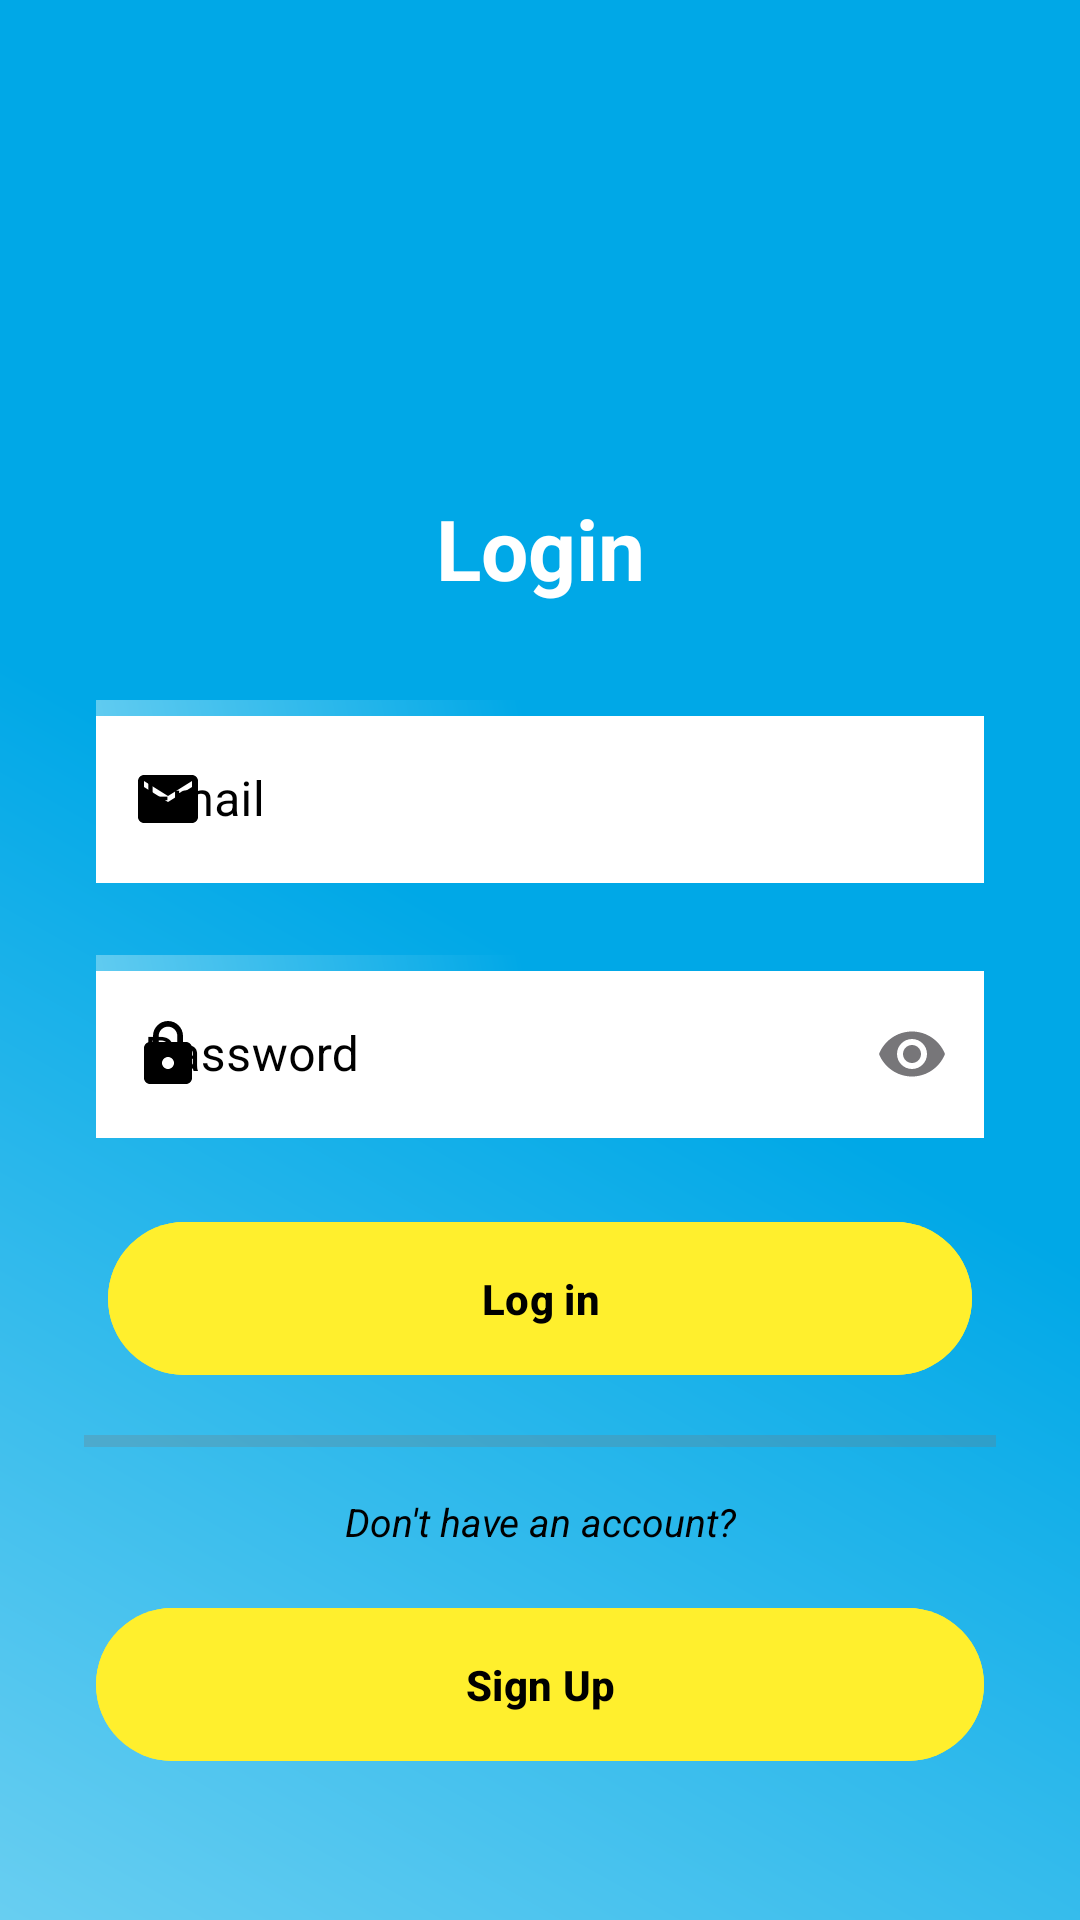

Reconstruct the res/layout file that produces this screen, plus the resources it refers to.
<!-- AndroidManifest.xml: application theme Theme.OCR -->
<!-- res/layout/activity_login.xml -->
<?xml version="1.0" encoding="utf-8"?>
<androidx.constraintlayout.widget.ConstraintLayout xmlns:android="http://schemas.android.com/apk/res/android"
    xmlns:app="http://schemas.android.com/apk/res-auto"
    xmlns:tools="http://schemas.android.com/tools"
    android:layout_width="match_parent"
    android:layout_height="match_parent"
    tools:context=".LoginScreen.LoginActivity"
    android:background="@drawable/gradient_background"
    android:animateLayoutChanges="true"
    >

    <ImageView
        android:id="@+id/headerImage"
        android:layout_width="match_parent"
        android:layout_height="100dp"
        android:layout_marginStart="44dp"
        android:layout_marginTop="32dp"
        android:layout_marginEnd="50dp"
        android:scaleType="fitCenter"
        android:src="@drawable/ocr"
        app:layout_constraintEnd_toEndOf="parent"
        app:layout_constraintStart_toStartOf="parent"
        app:layout_constraintTop_toTopOf="parent"
        />


    <TextView
        android:id="@+id/LoginHeading"
        android:layout_width="match_parent"
        android:layout_height="wrap_content"
        android:layout_marginTop="32dp"
        android:text="Login"
        android:textAlignment="center"
        android:textColor="@color/white"

        android:textSize="28sp"
        android:textStyle="bold"
        app:layout_constraintEnd_toEndOf="parent"
        app:layout_constraintStart_toStartOf="parent"
        app:layout_constraintTop_toBottomOf="@id/headerImage" />

    <com.google.android.material.textfield.TextInputLayout
        android:id="@+id/EmailInput"
        style="@style/Widget.MaterialComponents.TextInputLayout.OutlinedBox"
        android:layout_width="match_parent"
        android:layout_height="wrap_content"
        android:layout_marginStart="32dp"
        android:layout_marginTop="32dp"
        android:layout_marginEnd="32dp"
        android:hint="Email"
        android:textColorHint="@color/black"
        app:endIconMode="clear_text"
        app:layout_constraintEnd_toEndOf="parent"
        app:layout_constraintStart_toStartOf="parent"
        app:layout_constraintTop_toBottomOf="@+id/LoginHeading"
        app:startIconDrawable="@drawable/baseline_email_24"
        app:startIconTint="@color/black"
        android:background="@drawable/gradient_background"
        android:animateLayoutChanges="true"
        >

        <com.google.android.material.textfield.TextInputEditText
            android:id="@+id/EmailInputText"
            android:layout_width="match_parent"
            android:layout_height="wrap_content"
            android:textColor="@color/black"
            android:background="@color/white"/>
    </com.google.android.material.textfield.TextInputLayout>

    <com.google.android.material.textfield.TextInputLayout
        android:id="@+id/PasswordInput"
        android:layout_width="match_parent"
        android:layout_height="wrap_content"
        android:layout_marginStart="32dp"
        android:layout_marginTop="24dp"
        android:layout_marginEnd="32dp"
        app:layout_constraintEnd_toEndOf="parent"
        app:layout_constraintStart_toStartOf="parent"
        app:layout_constraintTop_toBottomOf="@+id/EmailInput"
        app:startIconDrawable="@drawable/baseline_lock_24"
        app:startIconTint="@color/black"
        android:hint="Password"
        android:textColorHint="@color/black"
        app:endIconMode="password_toggle"
        android:background="@drawable/gradient_background"
        style="@style/Widget.MaterialComponents.TextInputLayout.OutlinedBox"
        android:animateLayoutChanges="true">

        <com.google.android.material.textfield.TextInputEditText
            android:id="@+id/PasswordInputText"
            android:layout_width="match_parent"
            android:inputType="textPassword"
            android:layout_height="wrap_content"
            android:textColor="@color/black"
            android:background="@color/white"
            />
    </com.google.android.material.textfield.TextInputLayout>


    <com.google.android.material.button.MaterialButton
        android:id="@+id/LoginButton"
        android:layout_width="match_parent"
        android:layout_height="wrap_content"
        android:layout_marginStart="36dp"
        android:layout_marginTop="24dp"
        android:layout_marginEnd="36dp"
        app:layout_constraintEnd_toEndOf="parent"
        app:layout_constraintStart_toStartOf="parent"
        app:layout_constraintTop_toBottomOf="@+id/PasswordInput"
        android:text="Log in"
        android:textStyle="bold"
        android:textSize="14sp"
        android:textColor="@color/black"
        android:backgroundTint="@color/button_color"
        android:padding="16dp"/>



    <View
        android:id="@+id/LineDivider"
        android:layout_width="match_parent"
        android:layout_height="4dp"
        android:layout_marginStart="28dp"
        android:layout_marginTop="16dp"
        android:layout_marginEnd="28dp"
        android:background="#437A7474"
        app:layout_constraintEnd_toEndOf="parent"
        app:layout_constraintStart_toStartOf="parent"
        app:layout_constraintTop_toBottomOf="@+id/LoginButton" />

    <TextView
        android:id="@+id/Donthaveaccount"
        android:layout_width="match_parent"
        android:layout_height="wrap_content"
        android:layout_marginStart="32dp"
        android:layout_marginTop="16dp"
        android:layout_marginEnd="32dp"
        app:layout_constraintEnd_toEndOf="parent"
        app:layout_constraintStart_toStartOf="parent"
        app:layout_constraintTop_toBottomOf="@+id/LineDivider"
        android:text="Don't have an account?"
        android:textAlignment="center"
        android:textColor="@color/black"
        android:textStyle="italic"
        android:textSize="13sp"/>

    <com.google.android.material.button.MaterialButton
        android:id="@+id/SignUPbutton"
        android:layout_width="match_parent"
        android:layout_height="wrap_content"
        android:layout_marginStart="32dp"
        android:layout_marginTop="16dp"
        android:layout_marginEnd="32dp"
        android:backgroundTint="@color/button_color"
        android:padding="16dp"
        android:text="Sign Up"
        android:textColor="@color/black"
        android:textSize="14sp"
        android:textStyle="bold"
        app:layout_constraintEnd_toEndOf="parent"
        app:layout_constraintHorizontal_bias="0.0"
        app:layout_constraintStart_toStartOf="parent"
        app:layout_constraintTop_toBottomOf="@+id/Donthaveaccount" />

</androidx.constraintlayout.widget.ConstraintLayout>
<!-- resources referenced by this layout -->
<resources>
  <color name="black">#FF000000</color>
  <color name="button_color">#FFEF2D</color>
  <color name="white">#FFFFFFFF</color>
  <!-- drawable baseline_email_24 (drawable) -->
  <vector android:height="24dp" android:tint="#0A0E21"
      android:viewportHeight="24" android:viewportWidth="24"
      android:width="24dp" xmlns:android="http://schemas.android.com/apk/res/android">
      <path android:fillColor="@android:color/white" android:pathData="M20,4L4,4c-1.1,0 -1.99,0.9 -1.99,2L2,18c0,1.1 0.9,2 2,2h16c1.1,0 2,-0.9 2,-2L22,6c0,-1.1 -0.9,-2 -2,-2zM20,8l-8,5 -8,-5L4,6l8,5 8,-5v2z"/>
  </vector>
  <!-- drawable baseline_lock_24 (drawable) -->
  <vector android:height="24dp" android:tint="#0A0E21"
      android:viewportHeight="24" android:viewportWidth="24"
      android:width="24dp" xmlns:android="http://schemas.android.com/apk/res/android">
      <path android:fillColor="@android:color/white" android:pathData="M18,8h-1L17,6c0,-2.76 -2.24,-5 -5,-5S7,3.24 7,6v2L6,8c-1.1,0 -2,0.9 -2,2v10c0,1.1 0.9,2 2,2h12c1.1,0 2,-0.9 2,-2L20,10c0,-1.1 -0.9,-2 -2,-2zM12,17c-1.1,0 -2,-0.9 -2,-2s0.9,-2 2,-2 2,0.9 2,2 -0.9,2 -2,2zM15.1,8L8.9,8L8.9,6c0,-1.71 1.39,-3.1 3.1,-3.1 1.71,0 3.1,1.39 3.1,3.1v2z"/>
  </vector>
  <!-- drawable gradient_background (drawable) -->
  <?xml version="1.0" encoding="utf-8"?>
  <shape xmlns:android="http://schemas.android.com/apk/res/android">
  
      <gradient
          android:startColor="@color/blue1"
          android:centerColor="@color/blue3"
          android:endColor="@color/blue3"
          android:angle="45">
  
      </gradient>
  </shape>
  <style name="Theme.OCR" parent="Base.Theme.OCR" />
  <color name="blue1">#68CEF1</color>
  <color name="blue3">#00A8E7</color>
  <style name="Base.Theme.OCR" parent="Theme.Material3.DayNight.NoActionBar">
          
          
      </style>
</resources>
